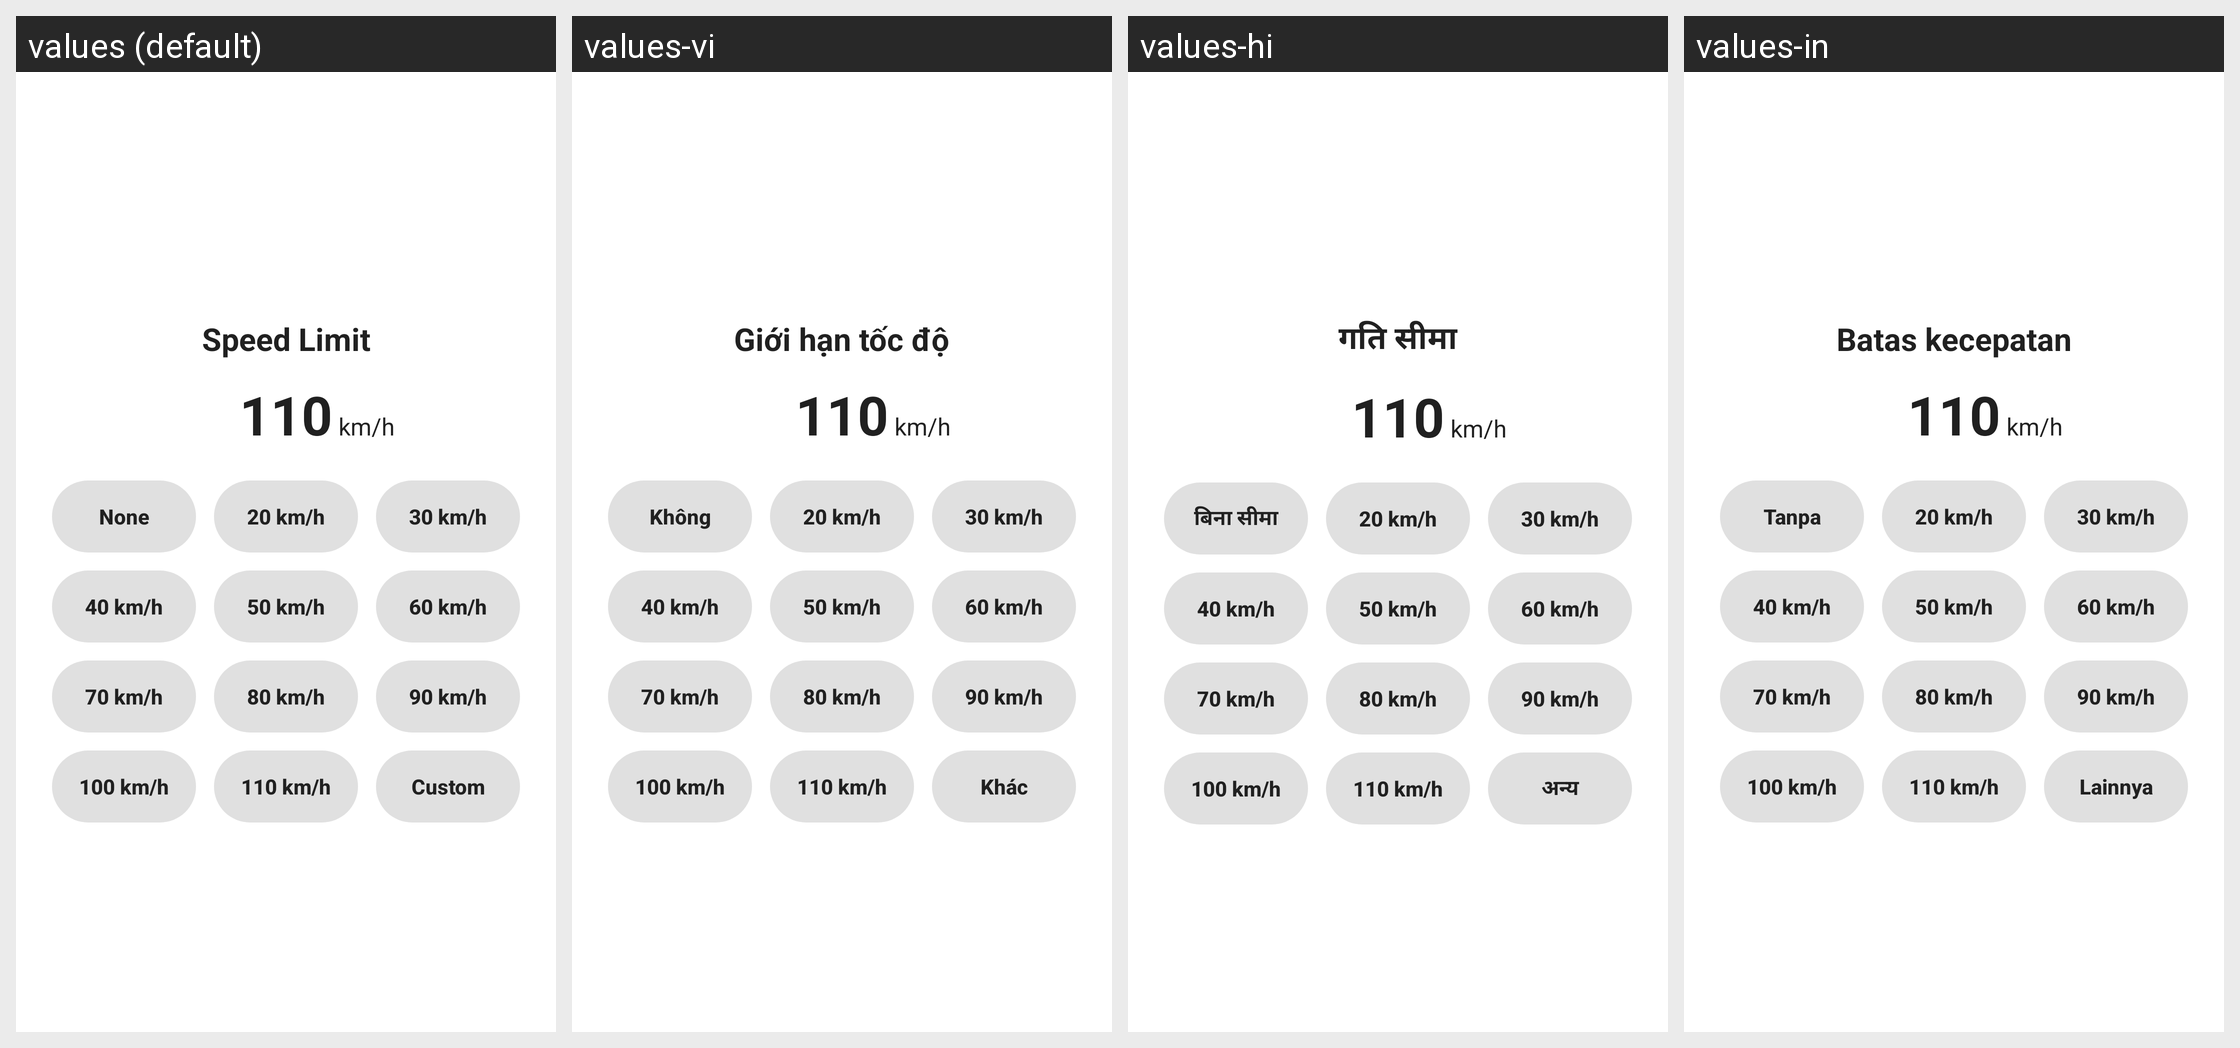

Here is an Android app screen in its default locale and in the app's own translations. Write out the translated-string differences for the strings that appear on this screen.
Android screen res/layout/dialog_speed_limit.xml rendered under 4 locales, left to right: values (default), values-vi, values-hi, values-in. Device: Nexus 5 (rendered at 1080×1920; each locale shown at half size, 540×960, under a caption strip naming it); theme AppTheme.
Other locales in the repository, not shown: values-ar, values-de, values-en, values-en-rAU, values-en-rCA, values-en-rGB, values-en-rXC, values-es, values-es-rUS, values-fi, values-fr, values-fr-rCA, values-id, values-it, values-ja, values-ko, values-ms, values-my, values-nl, values-pl, values-pt, values-pt-rBR, values-pt-rPT, values-ru, values-th, values-tr, values-zh, values-zh-rCN, values-zh-rHK, values-zh-rTW.
Strings drawn on this screen, with the default value and each locale's value (text and hints the layout hard-codes, and strings that could not be matched under every locale, appear in the picture but are not listed):

setting_speed_limit
  values: Speed Limit
  values-vi: Giới hạn tốc độ
  values-hi: गति सीमा
  values-in: Batas kecepatan

none
  values: None
  values-vi: Không
  values-hi: बिना सीमा
  values-in: Tanpa

custom
  values: Custom
  values-vi: Khác
  values-hi: अन्य
  values-in: Lainnya
